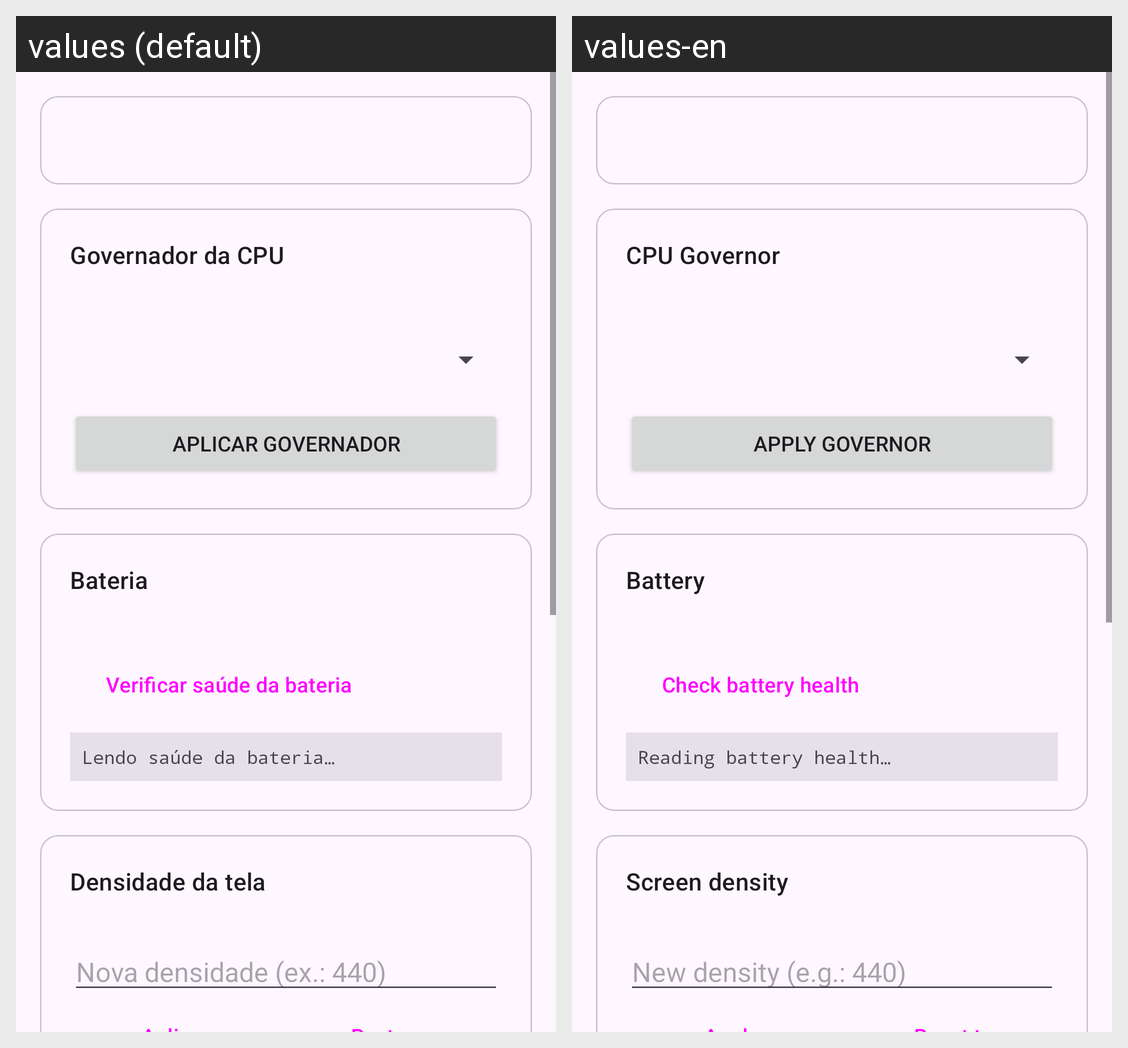

Translations of the strings shown on this Android screen, per locale in the grid:
Android screen res/layout/fragment_device.xml rendered under 2 locales, left to right: values (default), values-en. Device: Nexus 5 (rendered at 1080×1920; each locale shown at half size, 540×960, under a caption strip naming it); theme Theme.ETToolbox.
Strings drawn on this screen, with the default value and each locale's value (text and hints the layout hard-codes, and strings that could not be matched under every locale, appear in the picture but are not listed):

device_cpu_governor
  values: Governador da CPU
  values-en: CPU Governor

device_cpu_apply
  values: Aplicar governador
  values-en: Apply governor

device_battery_title
  values: Bateria
  values-en: Battery

battery_health_refresh
  values: Verificar saúde da bateria
  values-en: Check battery health

battery_health_loading
  values: Lendo saúde da bateria…
  values-en: Reading battery health…

device_density_title
  values: Densidade da tela
  values-en: Screen density

device_density_hint
  values: Nova densidade (ex.: 440)
  values-en: New density (e.g.: 440)
